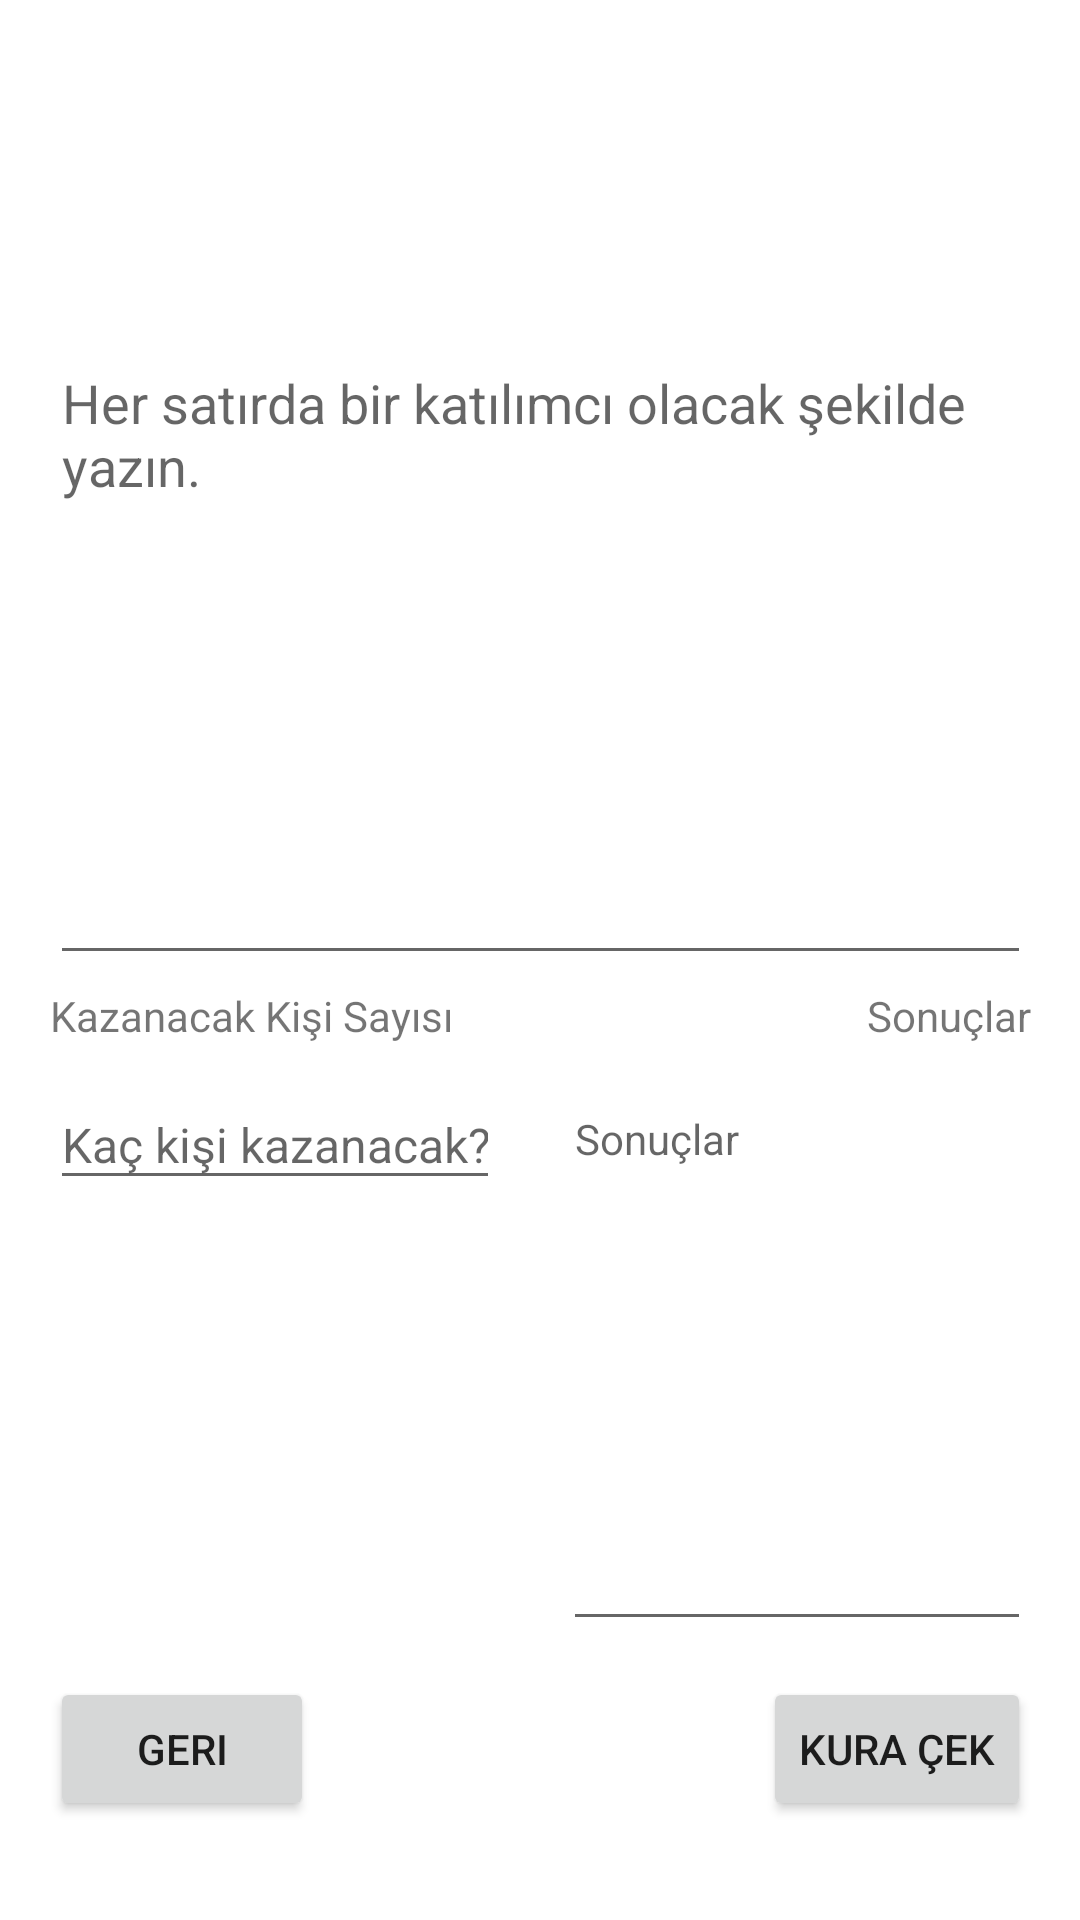

Write the Android layout XML for this screen, with the resource values it uses.
<!-- AndroidManifest.xml: application theme Theme.RandomTools -->
<!-- res/layout/activity_kura.xml -->
<?xml version="1.0" encoding="utf-8"?>
<androidx.constraintlayout.widget.ConstraintLayout xmlns:android="http://schemas.android.com/apk/res/android"
    xmlns:app="http://schemas.android.com/apk/res-auto"
    xmlns:tools="http://schemas.android.com/tools"
    android:layout_width="match_parent"
    android:layout_height="match_parent"
    tools:context=".KuraActivity">

    <EditText
        android:id="@+id/kuraKatilanlarText"
        android:layout_width="327dp"
        android:layout_height="213dp"
        android:layout_marginStart="16dp"
        android:layout_marginTop="112dp"
        android:layout_marginEnd="16dp"
        android:ems="10"
        android:gravity="start|top"
        android:hint="Her satırda bir katılımcı olacak şekilde yazın."
        android:inputType="textMultiLine"
        app:layout_constraintEnd_toEndOf="parent"
        app:layout_constraintStart_toStartOf="parent"
        app:layout_constraintTop_toTopOf="parent" />

    <EditText
        android:id="@+id/sayiText1"
        android:layout_width="150dp"
        android:layout_height="40dp"
        android:layout_marginTop="12dp"
        android:ems="10"
        android:hint="Kaç kişi kazanacak?"
        android:inputType="number"
        android:textSize="16sp"
        app:layout_constraintStart_toStartOf="@+id/winnerCountTextView"
        app:layout_constraintTop_toBottomOf="@+id/winnerCountTextView" />

    <Button
        android:id="@+id/backButton"
        android:layout_width="wrap_content"
        android:layout_height="wrap_content"
        android:layout_marginTop="12dp"
        android:onClick="backClick"
        android:text="geri"
        app:layout_constraintStart_toStartOf="@+id/sayiText1"
        app:layout_constraintTop_toBottomOf="@+id/kuraKazananlarText" />

    <Button
        android:id="@+id/yuzdeButton"
        android:layout_width="wrap_content"
        android:layout_height="wrap_content"
        android:layout_marginTop="12dp"
        android:onClick="kuracekClick"
        android:text="kura çek"
        app:layout_constraintEnd_toEndOf="@+id/kuraKazananlarText"
        app:layout_constraintTop_toBottomOf="@+id/kuraKazananlarText" />

    <TextView
        android:id="@+id/winnerCountTextView"
        android:layout_width="wrap_content"
        android:layout_height="wrap_content"
        android:layout_marginTop="4dp"
        android:text="Kazanacak Kişi Sayısı"
        app:layout_constraintStart_toStartOf="@+id/kuraKatilanlarText"
        app:layout_constraintTop_toBottomOf="@+id/kuraKatilanlarText" />

    <TextView
        android:id="@+id/resultTextView"
        android:layout_width="wrap_content"
        android:layout_height="wrap_content"
        android:layout_marginTop="4dp"
        android:text="Sonuçlar"
        app:layout_constraintEnd_toEndOf="@+id/kuraKatilanlarText"
        app:layout_constraintTop_toBottomOf="@+id/kuraKatilanlarText" />

    <EditText
        android:id="@+id/kuraKazananlarText"
        android:layout_width="156dp"
        android:layout_height="187dp"
        android:layout_marginTop="12dp"
        android:ems="10"
        android:focusable="false"
        android:gravity="start|top"
        android:hint="Sonuçlar"
        android:inputType="textMultiLine"
        android:textSize="14sp"
        app:layout_constraintEnd_toEndOf="@+id/kuraKatilanlarText"
        app:layout_constraintTop_toBottomOf="@+id/resultTextView" />

</androidx.constraintlayout.widget.ConstraintLayout>
<!-- resources referenced by this layout -->
<resources>
  <style name="Theme.RandomTools" parent="Theme.MaterialComponents.DayNight.DarkActionBar">
          
          <item name="colorPrimary">@color/purple_500</item>
          <item name="colorPrimaryVariant">@color/purple_700</item>
          <item name="colorOnPrimary">@color/white</item>
          
          <item name="colorSecondary">@color/teal_200</item>
          <item name="colorSecondaryVariant">@color/teal_700</item>
          <item name="colorOnSecondary">@color/black</item>
          
          <item name="android:statusBarColor" tools:targetApi="l">?attr/colorPrimaryVariant</item>
          
      </style>
  <!-- not gathered from this repository: default colours our renderer supplied (Android Studio template values) -->
  <color name="purple_500">#FF6200EE</color>
  <color name="purple_700">#FF3700B3</color>
  <color name="teal_200">#FF03DAC5</color>
  <color name="teal_700">#FF018786</color>
  <color name="black">#FF000000</color>
  <color name="white">#FFFFFFFF</color>
</resources>
